Dataset: images (GitHub, microsoft/IoT-For-Beginners). Classes: ripe, unripe.

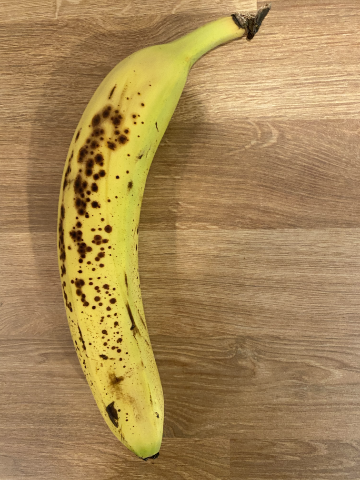
Label: ripe

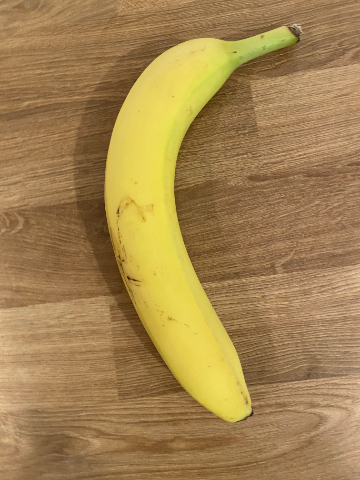
Label: unripe

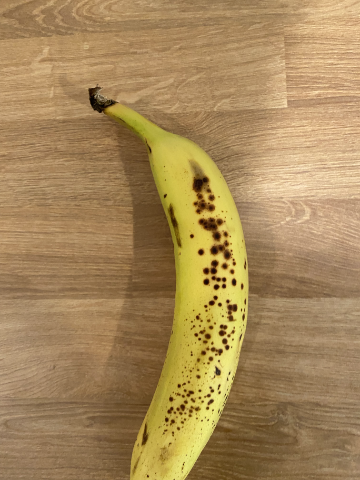
Label: ripe

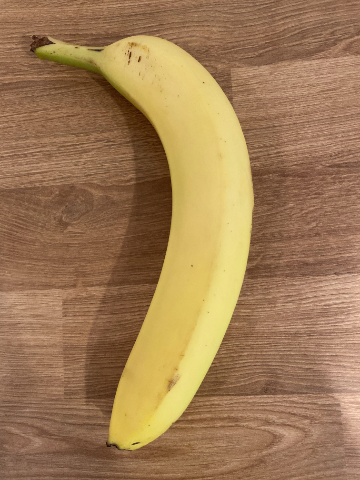
Label: unripe

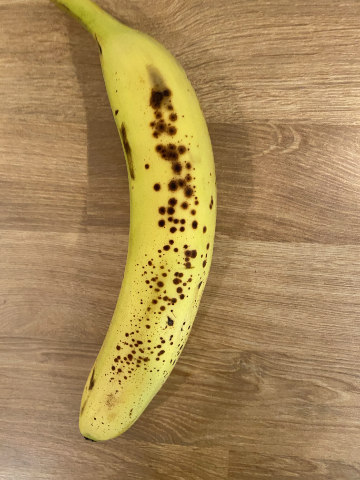
Label: ripe

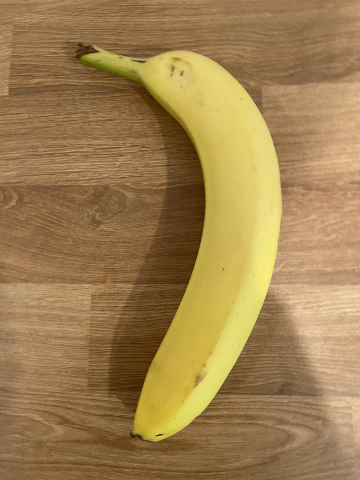
Label: unripe
